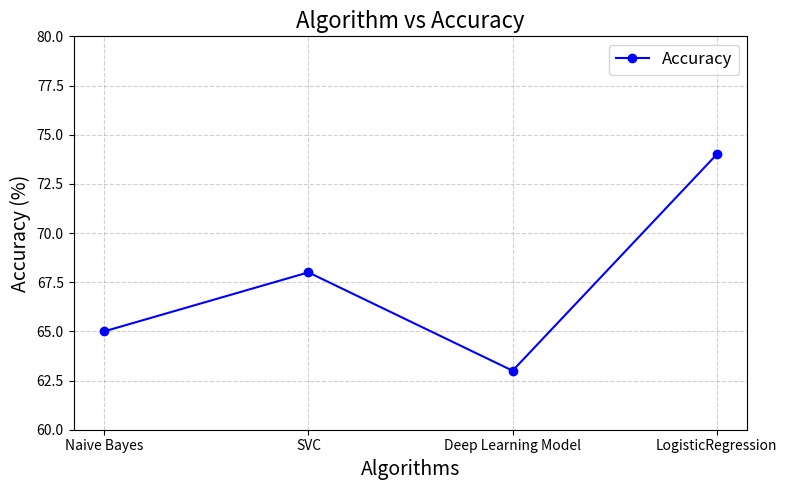

The matplotlib source for this figure:
import matplotlib.pyplot as plt

# Data
algorithms = ['Naive Bayes', 'SVC', 'Deep Learning Model', 'LogisticRegression']
accuracies = [65, 68, 63, 74]  # Example accuracy percentages

# Plotting
plt.figure(figsize=(8, 5))
plt.plot(algorithms, accuracies, marker='o', color='blue', label='Accuracy')
plt.title('Algorithm vs Accuracy', fontsize=16)
plt.xlabel('Algorithms', fontsize=14)
plt.ylabel('Accuracy (%)', fontsize=14)
plt.ylim(60, 80)  # Adjusted to match the accuracy range
plt.grid(True, linestyle='--', alpha=0.6)
plt.legend(fontsize=12)
plt.tight_layout()

# Display the graph
plt.show()
